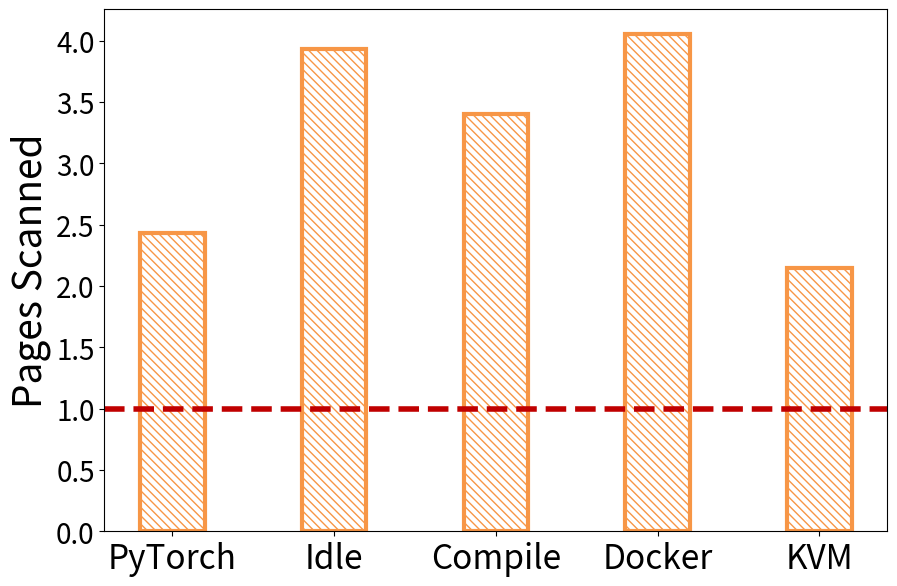

Here is the Python script that generated this plot:
# 并列柱状图
import matplotlib.pyplot as plt
import matplotlib.ticker as ticker
import numpy as np

x=np.arange(5)#柱状图在横坐标上的位置
#列出你要显示的数据，数据的列表长度与x长度相同

y2=[2.4328404796788097, 3.930813962853783, 3.398950243540646, 4.053208556149732,2.1462049868061372]


bar_width=0.4#设置柱状图的宽度
tick_label=['PyTorch','Idle','Compile','Docker','KVM']
plt.figure(figsize=(9,6))

#绘制并列柱状图
bars = plt.bar(x,y2,bar_width,label='scan',edgecolor='#F79646', color='white', linewidth=3, hatch='\\\\\\\\')

# for b in bars:
#     h = b.get_height()
#     plt.text(b.get_x()+b.get_width()/2, h, '%.2f$\\times$' % (h), ha='center', va='bottom', fontsize=22)

plt.ylabel('Pages Scanned', fontsize=28)

plt.yticks(fontsize=20)
# plt.legend(fontsize=18)#显示图例，即label
plt.xticks(x,tick_label, fontsize=24)#显示x坐r标轴的标签,即tick_label,调整位置，使其落在两个直方图中间位置
# plt.xticks([])
# plt.gca().yaxis.set_major_formatter(ticker.FormatStrFormatter('%d'))
plt.subplots_adjust(left=0.11, right=0.98, top=0.99, bottom=0.12)
plt.axhline(y=1,ls="--",c="#C00000",linewidth=4)#添加水平直线
# plt.savefig('scan_overhead.pdf')

plt.savefig('sparse_scan.pdf')
plt.show()